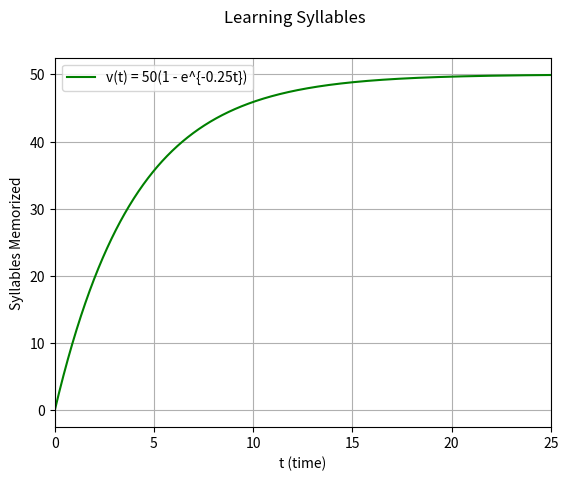

Write the Python code that produced this figure.
#!/usr/bin/python

####################################################
# module: learning_curve.py
# description: learning curve simulation
# [redacted]
#####################################################

import math
import numpy as np
import matplotlib.pyplot as plt

def learning_curve(M, k):
  f1 = lambda t: M*(1.0 - (math.e**(-k*t)))
  xvals = np.linspace(0, 200, 10000)
  yvals1 = np.array([f1(x) for x in xvals])
  fig1 = plt.figure(1)
  fig1.suptitle('Learning Syllables')
  plt.xlabel('t (time)')
  plt.ylabel('Syllables Memorized')
  #plt.ylim([0, 10])
  plt.xlim([0, 25])
  plt.grid()
  plt.plot(xvals, yvals1, label='v(t) = ' + str(M) + '(1 - e^{-' + str(k) + 't})', c='g')
  plt.legend(loc='best')
  plt.show()

if __name__ == '__main__':
  learning_curve(50, 0.25)
